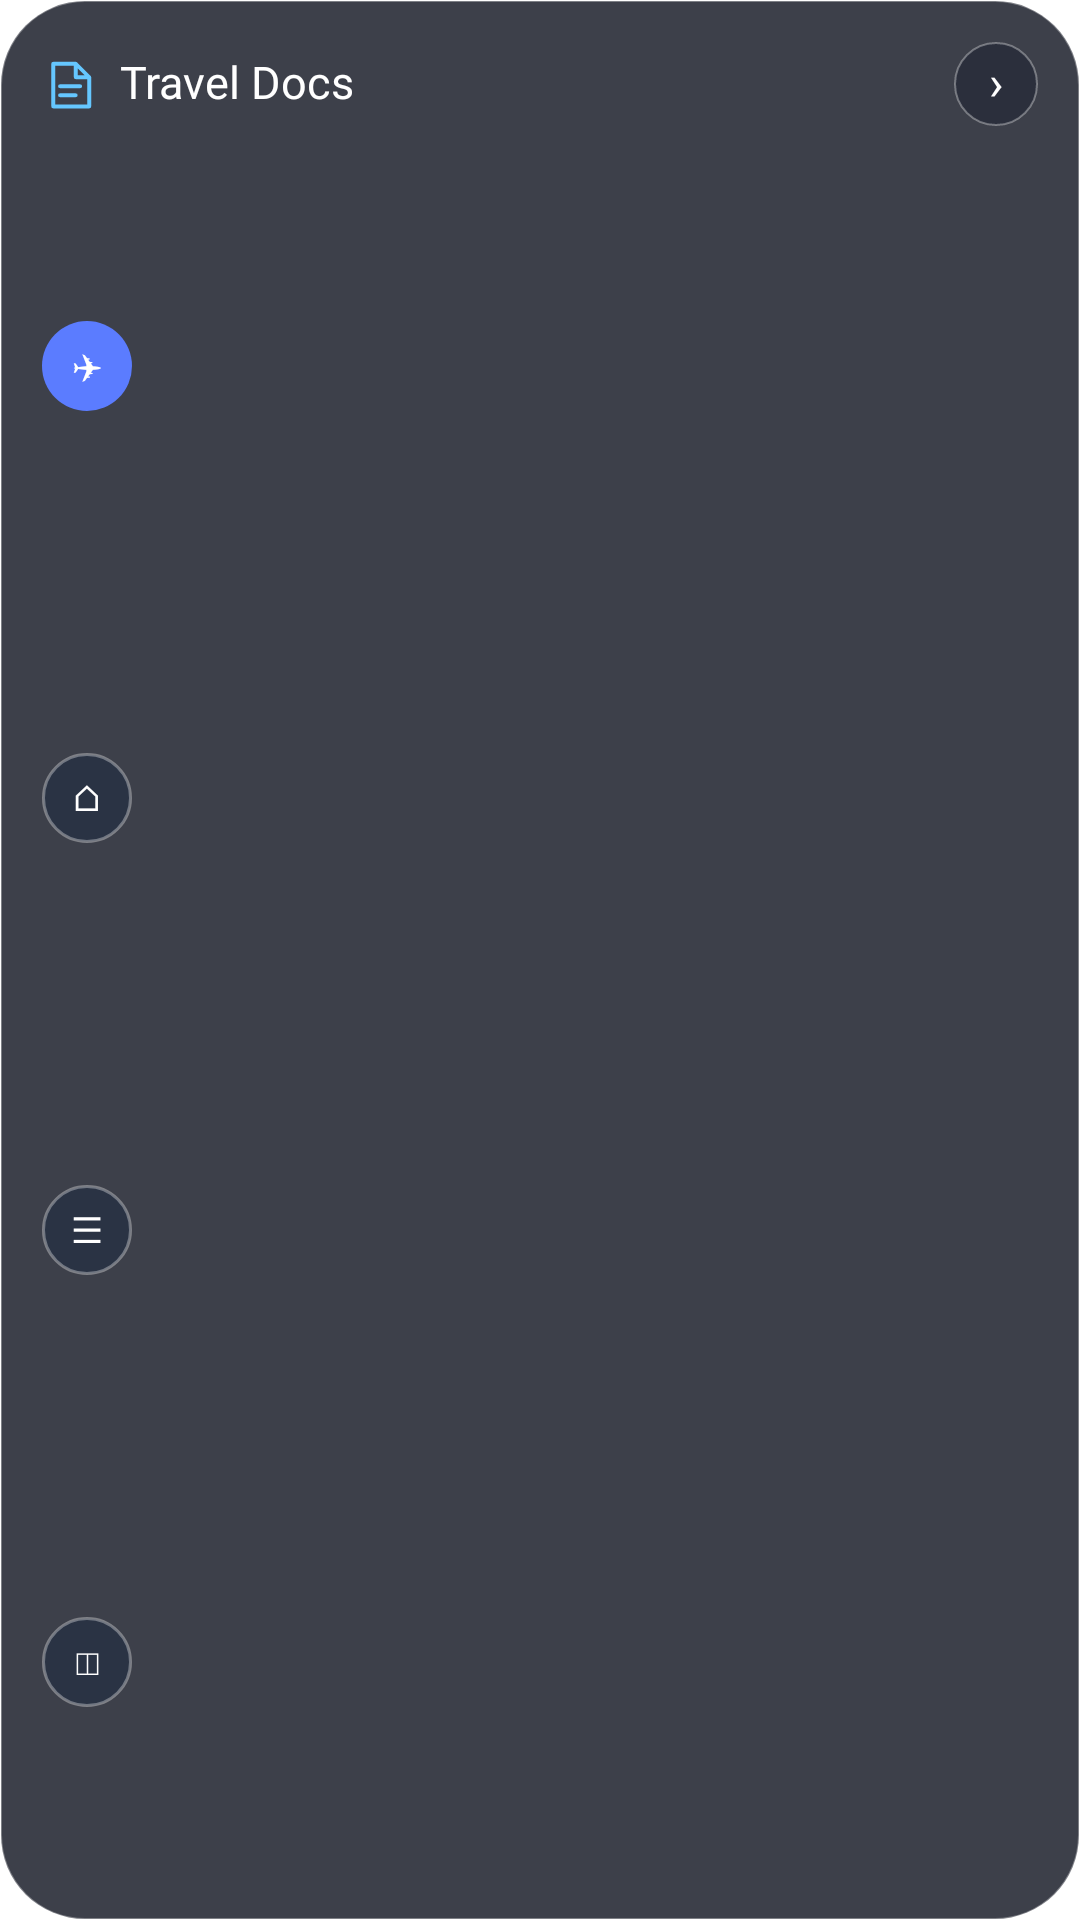

Layout XML and referenced resources for this Android screen:
<!-- AndroidManifest.xml: application theme Theme.Lumen -->
<!-- res/layout/widget_trip_docs.xml -->
<?xml version="1.0" encoding="utf-8"?>
<LinearLayout xmlns:android="http://schemas.android.com/apk/res/android"
    android:id="@+id/trip_widget_root"
    android:layout_width="match_parent"
    android:layout_height="match_parent"
    android:orientation="vertical"
    android:padding="14dp"
    android:background="@drawable/widget_trip_glass_dark">

    <LinearLayout
        android:layout_width="match_parent"
        android:layout_height="wrap_content"
        android:gravity="center_vertical">
        <ImageView
            android:layout_width="18dp"
            android:layout_height="18dp"
            android:src="@drawable/widget_ic_traveldocs"
            android:contentDescription="@null" />
        <TextView
            android:id="@+id/trip_widget_label"
            android:layout_width="0dp"
            android:layout_weight="1"
            android:layout_height="wrap_content"
            android:layout_marginStart="8dp"
            android:text="Travel Docs"
            android:textColor="#FFFFFF"
            android:textSize="15sp"
            android:fontFamily="@font/outfit_semibold"
            android:includeFontPadding="false" />
        <TextView
            android:id="@+id/trip_widget_chevron"
            android:layout_width="28dp"
            android:layout_height="28dp"
            android:gravity="center"
            android:text="›"
            android:textColor="#FFFFFF"
            android:textSize="16sp"
            android:background="@drawable/widget_trip_icon_circle"
            android:includeFontPadding="false" />
    </LinearLayout>

    <LinearLayout
        android:layout_width="match_parent"
        android:layout_height="0dp"
        android:layout_weight="1"
        android:orientation="vertical"
        android:layout_marginTop="8dp">
        <LinearLayout
            android:id="@+id/trip_widget_doc_row1"
            android:layout_width="match_parent"
            android:layout_height="0dp"
            android:layout_weight="1"
            android:gravity="center_vertical">
            <TextView
                android:id="@+id/trip_widget_doc_icon1"
                android:layout_width="30dp"
                android:layout_height="30dp"
                android:gravity="center"
                android:background="@drawable/widget_trip_doc_icon_blue"
                android:text="✈"
                android:textColor="#FFFFFF"
                android:textSize="12sp"
                android:includeFontPadding="false" />
            <LinearLayout
                android:layout_width="0dp"
                android:layout_weight="1"
                android:layout_height="wrap_content"
                android:layout_marginStart="10dp"
                android:orientation="vertical">
                <TextView
                    android:id="@+id/trip_widget_doc_title1"
                    android:layout_width="match_parent"
                    android:layout_height="wrap_content"
                    android:textColor="#FFFFFF"
                    android:textSize="13sp"
                    android:fontFamily="@font/outfit_medium"
                    android:maxLines="1"
                    android:ellipsize="end"
                    android:includeFontPadding="false" />
                <TextView
                    android:id="@+id/trip_widget_doc_sub1"
                    android:layout_width="match_parent"
                    android:layout_height="wrap_content"
                    android:textColor="#99FFFFFF"
                    android:textSize="10sp"
                    android:maxLines="1"
                    android:ellipsize="end"
                    android:includeFontPadding="false" />
            </LinearLayout>
        </LinearLayout>
        <LinearLayout
            android:id="@+id/trip_widget_doc_row2"
            android:layout_width="match_parent"
            android:layout_height="0dp"
            android:layout_weight="1"
            android:gravity="center_vertical">
            <TextView
                android:id="@+id/trip_widget_doc_icon2"
                android:layout_width="30dp"
                android:layout_height="30dp"
                android:gravity="center"
                android:background="@drawable/widget_trip_doc_icon_muted"
                android:text="⌂"
                android:textColor="#FFFFFF"
                android:textSize="12sp"
                android:includeFontPadding="false" />
            <LinearLayout
                android:layout_width="0dp"
                android:layout_weight="1"
                android:layout_height="wrap_content"
                android:layout_marginStart="10dp"
                android:orientation="vertical">
                <TextView
                    android:id="@+id/trip_widget_doc_title2"
                    android:layout_width="match_parent"
                    android:layout_height="wrap_content"
                    android:textColor="#FFFFFF"
                    android:textSize="13sp"
                    android:fontFamily="@font/outfit_medium"
                    android:maxLines="1"
                    android:ellipsize="end"
                    android:includeFontPadding="false" />
                <TextView
                    android:id="@+id/trip_widget_doc_sub2"
                    android:layout_width="match_parent"
                    android:layout_height="wrap_content"
                    android:textColor="#99FFFFFF"
                    android:textSize="10sp"
                    android:maxLines="1"
                    android:ellipsize="end"
                    android:includeFontPadding="false" />
            </LinearLayout>
        </LinearLayout>
        <LinearLayout
            android:id="@+id/trip_widget_doc_row3"
            android:layout_width="match_parent"
            android:layout_height="0dp"
            android:layout_weight="1"
            android:gravity="center_vertical">
            <TextView
                android:id="@+id/trip_widget_doc_icon3"
                android:layout_width="30dp"
                android:layout_height="30dp"
                android:gravity="center"
                android:background="@drawable/widget_trip_doc_icon_muted"
                android:text="☰"
                android:textColor="#FFFFFF"
                android:textSize="12sp"
                android:includeFontPadding="false" />
            <LinearLayout
                android:layout_width="0dp"
                android:layout_weight="1"
                android:layout_height="wrap_content"
                android:layout_marginStart="10dp"
                android:orientation="vertical">
                <TextView
                    android:id="@+id/trip_widget_doc_title3"
                    android:layout_width="match_parent"
                    android:layout_height="wrap_content"
                    android:textColor="#FFFFFF"
                    android:textSize="13sp"
                    android:fontFamily="@font/outfit_medium"
                    android:maxLines="1"
                    android:ellipsize="end"
                    android:includeFontPadding="false" />
                <TextView
                    android:id="@+id/trip_widget_doc_sub3"
                    android:layout_width="match_parent"
                    android:layout_height="wrap_content"
                    android:textColor="#99FFFFFF"
                    android:textSize="10sp"
                    android:maxLines="1"
                    android:ellipsize="end"
                    android:includeFontPadding="false" />
            </LinearLayout>
        </LinearLayout>
        <LinearLayout
            android:id="@+id/trip_widget_doc_row4"
            android:layout_width="match_parent"
            android:layout_height="0dp"
            android:layout_weight="1"
            android:gravity="center_vertical">
            <TextView
                android:id="@+id/trip_widget_doc_icon4"
                android:layout_width="30dp"
                android:layout_height="30dp"
                android:gravity="center"
                android:background="@drawable/widget_trip_doc_icon_muted"
                android:text="◫"
                android:textColor="#FFFFFF"
                android:textSize="12sp"
                android:includeFontPadding="false" />
            <LinearLayout
                android:layout_width="0dp"
                android:layout_weight="1"
                android:layout_height="wrap_content"
                android:layout_marginStart="10dp"
                android:orientation="vertical">
                <TextView
                    android:id="@+id/trip_widget_doc_title4"
                    android:layout_width="match_parent"
                    android:layout_height="wrap_content"
                    android:textColor="#FFFFFF"
                    android:textSize="13sp"
                    android:fontFamily="@font/outfit_medium"
                    android:maxLines="1"
                    android:ellipsize="end"
                    android:includeFontPadding="false" />
                <TextView
                    android:id="@+id/trip_widget_doc_sub4"
                    android:layout_width="match_parent"
                    android:layout_height="wrap_content"
                    android:textColor="#99FFFFFF"
                    android:textSize="10sp"
                    android:maxLines="1"
                    android:ellipsize="end"
                    android:includeFontPadding="false" />
            </LinearLayout>
        </LinearLayout>
    </LinearLayout>
</LinearLayout>
<!-- resources referenced by this layout -->
<resources>
  <!-- drawable widget_ic_traveldocs (drawable) -->
  <vector xmlns:android="http://schemas.android.com/apk/res/android" android:width="24dp" android:height="24dp" android:viewportWidth="24" android:viewportHeight="24"><path android:pathData="M5,3 L15,3 L21,9 L21,22 L5,22 Z M15,3 L15,9 L21,9 M8,13 L17,13 M8,17 L15,17" android:fillColor="@android:color/transparent" android:strokeColor="#65C7FF" android:strokeWidth="1.7" android:strokeLineCap="round" android:strokeLineJoin="round" /></vector>
  <!-- drawable widget_trip_doc_icon_blue (drawable) -->
  <?xml version="1.0" encoding="utf-8"?>
  <shape xmlns:android="http://schemas.android.com/apk/res/android" android:shape="oval">
      <solid android:color="#FF5B7CFF" />
  </shape>
  <!-- drawable widget_trip_doc_icon_muted (drawable) -->
  <?xml version="1.0" encoding="utf-8"?>
  <shape xmlns:android="http://schemas.android.com/apk/res/android" android:shape="oval">
      <solid android:color="#FF2A3344" />
      <stroke android:width="1dp" android:color="#55FFFFFF" />
  </shape>
  <!-- drawable widget_trip_glass_dark (drawable) -->
  <?xml version="1.0" encoding="utf-8"?>
  <shape xmlns:android="http://schemas.android.com/apk/res/android">
      <corners android:radius="28dp" />
      <solid android:color="#D2141824" />
      <stroke android:width="0.8dp" android:color="#55FFFFFF" />
  </shape>
  <!-- drawable widget_trip_icon_circle (drawable) -->
  <?xml version="1.0" encoding="utf-8"?>
  <shape xmlns:android="http://schemas.android.com/apk/res/android" android:shape="oval">
      <solid android:color="#66101828" />
      <stroke android:width="0.7dp" android:color="#55FFFFFF" />
  </shape>
  <style name="Theme.Lumen" parent="android:Theme.Material.NoActionBar">
          <item name="android:windowShowWallpaper">true</item>
          <item name="android:windowBackground">@android:color/transparent</item>
          <item name="android:colorBackgroundCacheHint">@null</item>
          <item name="android:statusBarColor">@android:color/transparent</item>
          <item name="android:navigationBarColor">@android:color/transparent</item>
          <item name="android:windowDrawsSystemBarBackgrounds">true</item>
          <item name="android:windowLightStatusBar">false</item>
      </style>
</resources>
